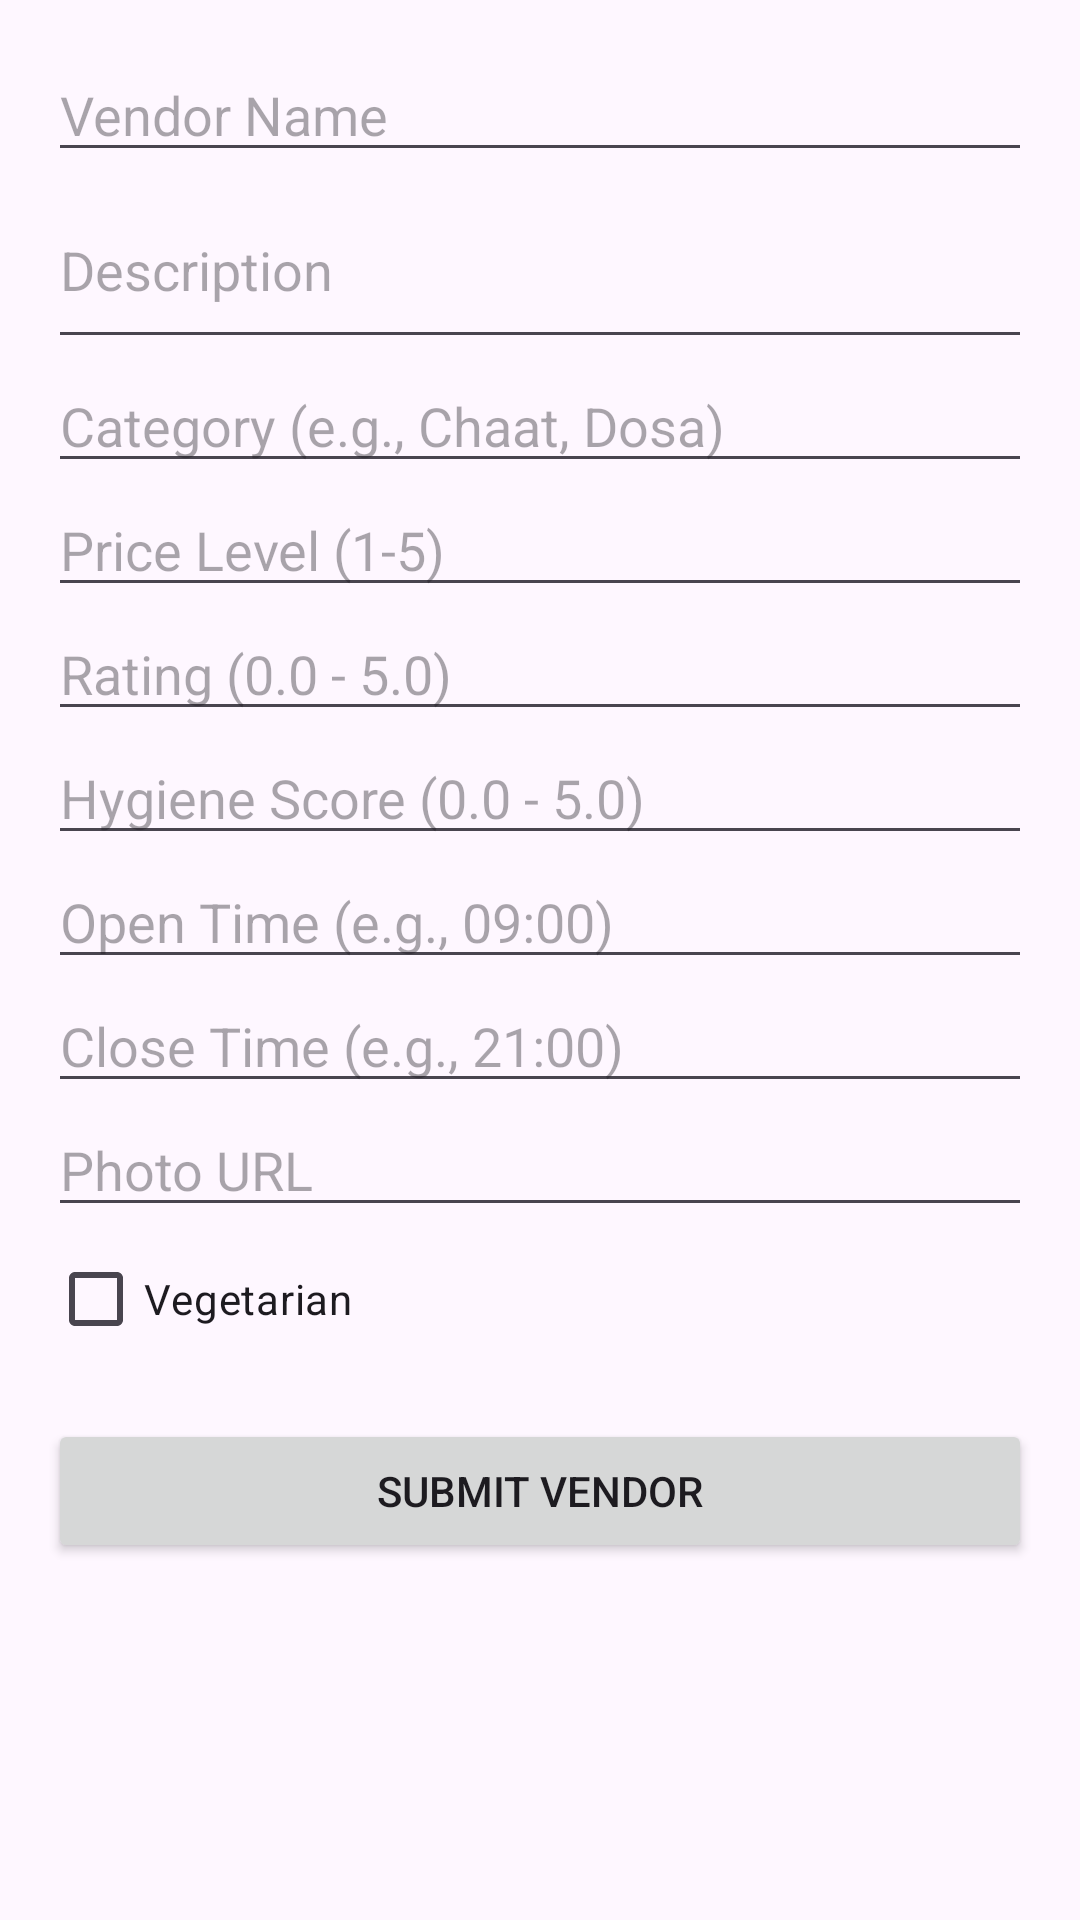

Android layout source for this screen:
<!-- AndroidManifest.xml: application theme Theme.EatStreet2 -->
<!-- res/layout/activity_add_vendor.xml -->
<?xml version="1.0" encoding="utf-8"?>
<ScrollView xmlns:android="http://schemas.android.com/apk/res/android"
    android:layout_width="match_parent"
    android:layout_height="match_parent"
    android:padding="16dp">

    <LinearLayout
        android:orientation="vertical"
        android:layout_width="match_parent"
        android:layout_height="wrap_content">

        <EditText
            android:id="@+id/input_name"
            android:layout_width="match_parent"
            android:layout_height="wrap_content"
            android:hint="Vendor Name"
            android:inputType="textPersonName" />

        <EditText
            android:id="@+id/input_description"
            android:layout_width="match_parent"
            android:layout_height="wrap_content"
            android:hint="Description"
            android:inputType="textMultiLine"
            android:minLines="2" />

        <EditText
            android:id="@+id/input_category"
            android:layout_width="match_parent"
            android:layout_height="wrap_content"
            android:hint="Category (e.g., Chaat, Dosa)"
            android:inputType="text" />

        <EditText
            android:id="@+id/input_price"
            android:layout_width="match_parent"
            android:layout_height="wrap_content"
            android:hint="Price Level (1-5)"
            android:inputType="number" />

        <EditText
            android:id="@+id/input_rating"
            android:layout_width="match_parent"
            android:layout_height="wrap_content"
            android:hint="Rating (0.0 - 5.0)"
            android:inputType="numberDecimal" />

        <EditText
            android:id="@+id/input_hygiene"
            android:layout_width="match_parent"
            android:layout_height="wrap_content"
            android:hint="Hygiene Score (0.0 - 5.0)"
            android:inputType="numberDecimal" />

        <EditText
            android:id="@+id/input_open_time"
            android:layout_width="match_parent"
            android:layout_height="wrap_content"
            android:hint="Open Time (e.g., 09:00)"
            android:inputType="time" />

        <EditText
            android:id="@+id/input_close_time"
            android:layout_width="match_parent"
            android:layout_height="wrap_content"
            android:hint="Close Time (e.g., 21:00)"
            android:inputType="time" />

        <EditText
            android:id="@+id/input_photo_url"
            android:layout_width="match_parent"
            android:layout_height="wrap_content"
            android:hint="Photo URL"
            android:inputType="textUri" />

        <CheckBox
            android:id="@+id/checkbox_is_veg"
            android:layout_width="wrap_content"
            android:layout_height="wrap_content"
            android:text="Vegetarian" />

        <Button
            android:id="@+id/btn_submit"
            android:layout_width="match_parent"
            android:layout_height="wrap_content"
            android:text="Submit Vendor"
            android:layout_marginTop="16dp" />

    </LinearLayout>
</ScrollView>
<!-- resources referenced by this layout -->
<resources>
  <style name="Theme.EatStreet2" parent="Base.Theme.EatStreet2" />
  <style name="Base.Theme.EatStreet2" parent="Theme.Material3.DayNight.NoActionBar">
          
          
      </style>
</resources>
